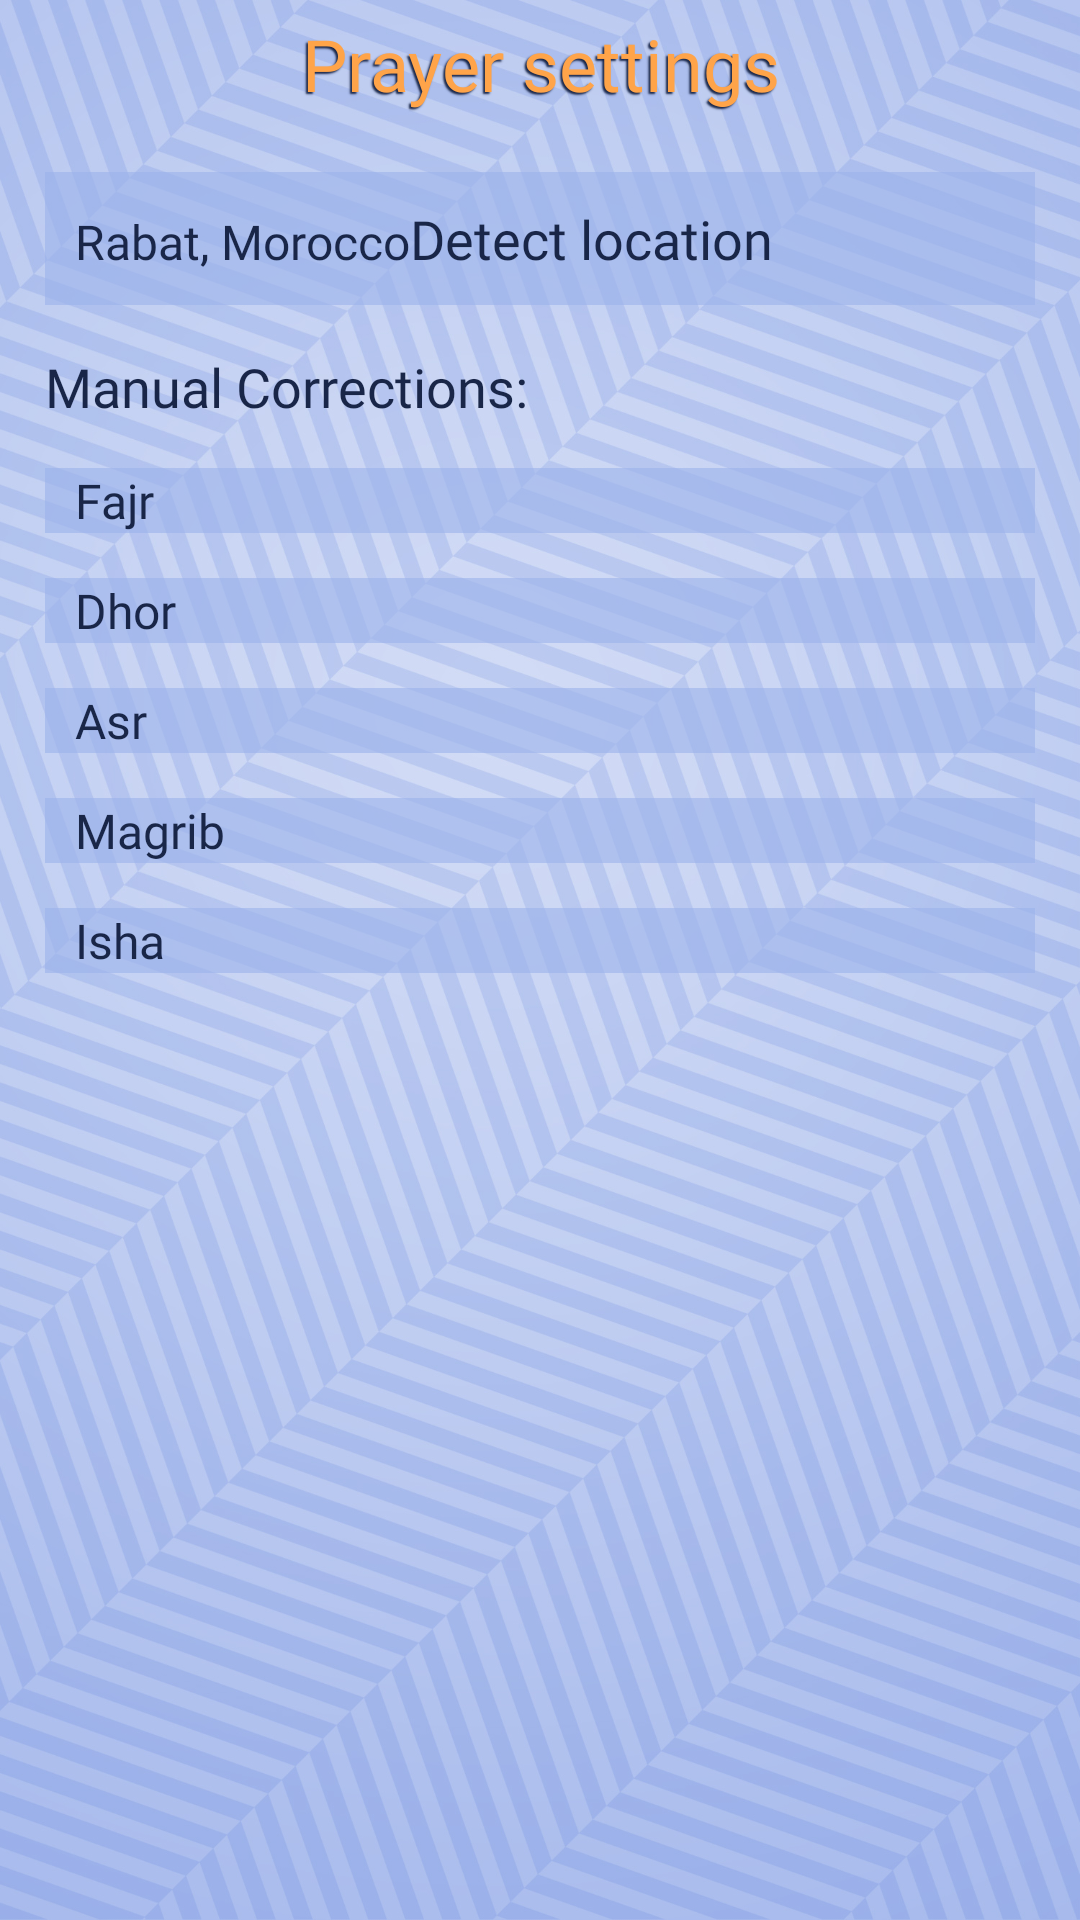

The Android layout XML behind this screen, and the referenced resources:
<!-- AndroidManifest.xml: application theme AppThemee -->
<!-- res/layout/activity_salat_settings.xml -->
<?xml version="1.0" encoding="utf-8"?>
<LinearLayout xmlns:android="http://schemas.android.com/apk/res/android"
    xmlns:app="http://schemas.android.com/apk/res-auto"
    xmlns:tools="http://schemas.android.com/tools"
    android:layout_width="match_parent"
    android:layout_height="match_parent"
    android:orientation="vertical"
    tools:context=".SalatSettings">
    <TextView
        android:id="@+id/aboutustitle"
        android:layout_width="match_parent"
        android:layout_height="wrap_content"
        android:fontFamily="@font/changa_bold"
        android:text="@string/menu_prayersettings"
        android:gravity="center"
        android:layout_margin="5dp"
        android:textColor="@color/colorAccent"
        android:shadowColor="@color/colorPrimary"
        android:shadowDx="-2"
        android:shadowDy="2"
        android:shadowRadius="1"
        android:textSize="24sp" />
    <ScrollView
        android:layout_width="match_parent"
        android:layout_height="wrap_content">
    <TableLayout
        android:layout_width="match_parent"
        android:layout_height="wrap_content"
        android:stretchColumns="1">
    <LinearLayout
        android:layout_width="match_parent"
        android:layout_height="wrap_content"
        android:layout_marginRight="15dp"
        android:layout_marginLeft="15dp"
        android:layout_marginTop="15dp"
        android:background="@color/lightblue"
        android:onClick="findLocation"
        android:padding="10dp">
        <TextView
            android:id="@+id/displayCity"
            android:layout_width="wrap_content"
            android:layout_height="wrap_content"
            android:fontFamily="@font/changa_light"
            android:textSize="16sp"
            android:text="Rabat, Morocco" />
        <TextView
            android:layout_width="match_parent"
            android:layout_height="wrap_content"
            android:fontFamily="@font/changa_bold"
            android:textSize="18sp"
            android:text="@string/location" />
    </LinearLayout>
    <TextView
        android:layout_width="match_parent"
        android:layout_height="wrap_content"
        android:fontFamily="@font/changa_bold"
        android:textSize="18sp"
        android:layout_marginRight="15dp"
        android:layout_marginLeft="15dp"
        android:layout_marginTop="15dp"
        android:text="@string/manualcorr" />
    <LinearLayout
        android:layout_width="match_parent"
        android:layout_height="wrap_content"
        android:layout_marginRight="15dp"
        android:layout_marginLeft="15dp"
        android:layout_marginTop="15dp"
        android:onClick="setOffsetFajr"
        android:background="@color/lightblue">
        <TextView
            android:id="@+id/fajrcorr"
            android:layout_width="wrap_content"
            android:layout_height="wrap_content"
            android:fontFamily="@font/changa_light"
            android:layout_marginStart="10dp"
            android:textSize="16sp" />
        <TextView
            android:layout_width="match_parent"
            android:layout_height="wrap_content"
            android:fontFamily="@font/changa_bold"
            android:textSize="16sp"
            android:layout_marginEnd="10dp"
            android:text="@string/fajr" />
    </LinearLayout>
    <LinearLayout
        android:layout_width="match_parent"
        android:layout_height="wrap_content"
        android:layout_marginRight="15dp"
        android:layout_marginLeft="15dp"
        android:layout_marginTop="15dp"
        android:onClick="setOffsetDhuhr"
        android:background="@color/lightblue">
        <TextView
            android:id="@+id/duhurcorr"
            android:layout_width="wrap_content"
            android:layout_height="wrap_content"
            android:fontFamily="@font/changa_light"
            android:layout_marginStart="10dp"
            android:textSize="16sp" />
        <TextView
            android:layout_width="match_parent"
            android:layout_height="wrap_content"
            android:fontFamily="@font/changa_bold"
            android:textSize="16sp"
            android:layout_marginEnd="10dp"
            android:text="@string/dohr" />
    </LinearLayout>
    <LinearLayout
        android:layout_width="match_parent"
        android:layout_height="wrap_content"
        android:layout_marginRight="15dp"
        android:layout_marginLeft="15dp"
        android:layout_marginTop="15dp"
        android:onClick="setOffsetAsr"
        android:background="@color/lightblue">
        <TextView
            android:id="@+id/asrcorr"
            android:layout_width="wrap_content"
            android:layout_height="wrap_content"
            android:fontFamily="@font/changa_light"
            android:layout_marginStart="10dp"
            android:textSize="16sp" />
        <TextView
            android:layout_width="match_parent"
            android:layout_height="wrap_content"
            android:fontFamily="@font/changa_bold"
            android:textSize="16sp"
            android:layout_marginEnd="10dp"
            android:text="@string/asr" />
    </LinearLayout>
    <LinearLayout
        android:layout_width="match_parent"
        android:layout_height="wrap_content"
        android:layout_marginRight="15dp"
        android:layout_marginLeft="15dp"
        android:layout_marginTop="15dp"
        android:onClick="setOffsetMaghrib"
        android:background="@color/lightblue">
        <TextView
            android:id="@+id/maghrebcorr"
            android:layout_width="wrap_content"
            android:layout_height="wrap_content"
            android:fontFamily="@font/changa_light"
            android:layout_marginStart="10dp"
            android:textSize="16sp" />
        <TextView
            android:layout_width="match_parent"
            android:layout_height="wrap_content"
            android:fontFamily="@font/changa_bold"
            android:textSize="16sp"
            android:layout_marginEnd="10dp"
            android:text="@string/maghrib" />
    </LinearLayout>
    <LinearLayout
        android:layout_width="match_parent"
        android:layout_height="wrap_content"
        android:layout_marginRight="15dp"
        android:layout_marginLeft="15dp"
        android:layout_marginTop="15dp"
        android:onClick="setOffsetIsha"
        android:background="@color/lightblue">
        <TextView
            android:id="@+id/ishacorr"
            android:layout_width="wrap_content"
            android:layout_height="wrap_content"
            android:fontFamily="@font/changa_light"
            android:layout_marginStart="10dp"
            android:textSize="16sp" />
        <TextView
            android:layout_width="match_parent"
            android:layout_height="wrap_content"
            android:fontFamily="@font/changa_bold"
            android:textSize="16sp"
            android:layout_marginEnd="10dp"
            android:text="@string/isha" />
    </LinearLayout>
    </TableLayout>
    </ScrollView>
</LinearLayout>
<!-- resources referenced by this layout -->
<resources>
  <color name="colorAccent">#ffa449</color>
  <color name="colorPrimary">#192648</color>
  <color name="lightblue">#999cb3eb</color>
  <string name="asr">Asr</string>
  <string name="dohr">Dhor</string>
  <string name="fajr">Fajr</string>
  <string name="isha">Isha</string>
  <string name="location">Detect location</string>
  <string name="maghrib">Magrib</string>
  <string name="manualcorr">Manual Corrections:</string>
  <string name="menu_prayersettings">Prayer settings</string>
  <style name="AppThemee" parent="Theme.AppCompat.Light.NoActionBar">
          
          <item name="colorPrimary">@color/colorPrimary</item>
          <item name="colorPrimaryDark">@color/colorPrimaryDark</item>
          <item name="colorAccent">@color/colorAccent</item>
          <item name="android:textColor">@color/colorPrimary</item>
          <item name="cardViewStyle">@style/AppThemee</item>
          <item name="cardBackgroundColor">@android:color/white</item>
          <item name="android:windowBackground">@drawable/wallpaperr</item>
      </style>
  <color name="colorPrimaryDark">#121c3a</color>
  <!-- drawable wallpaperr: jpg bitmap (drawable-xxxhdpi, 641966 bytes) -->
</resources>
